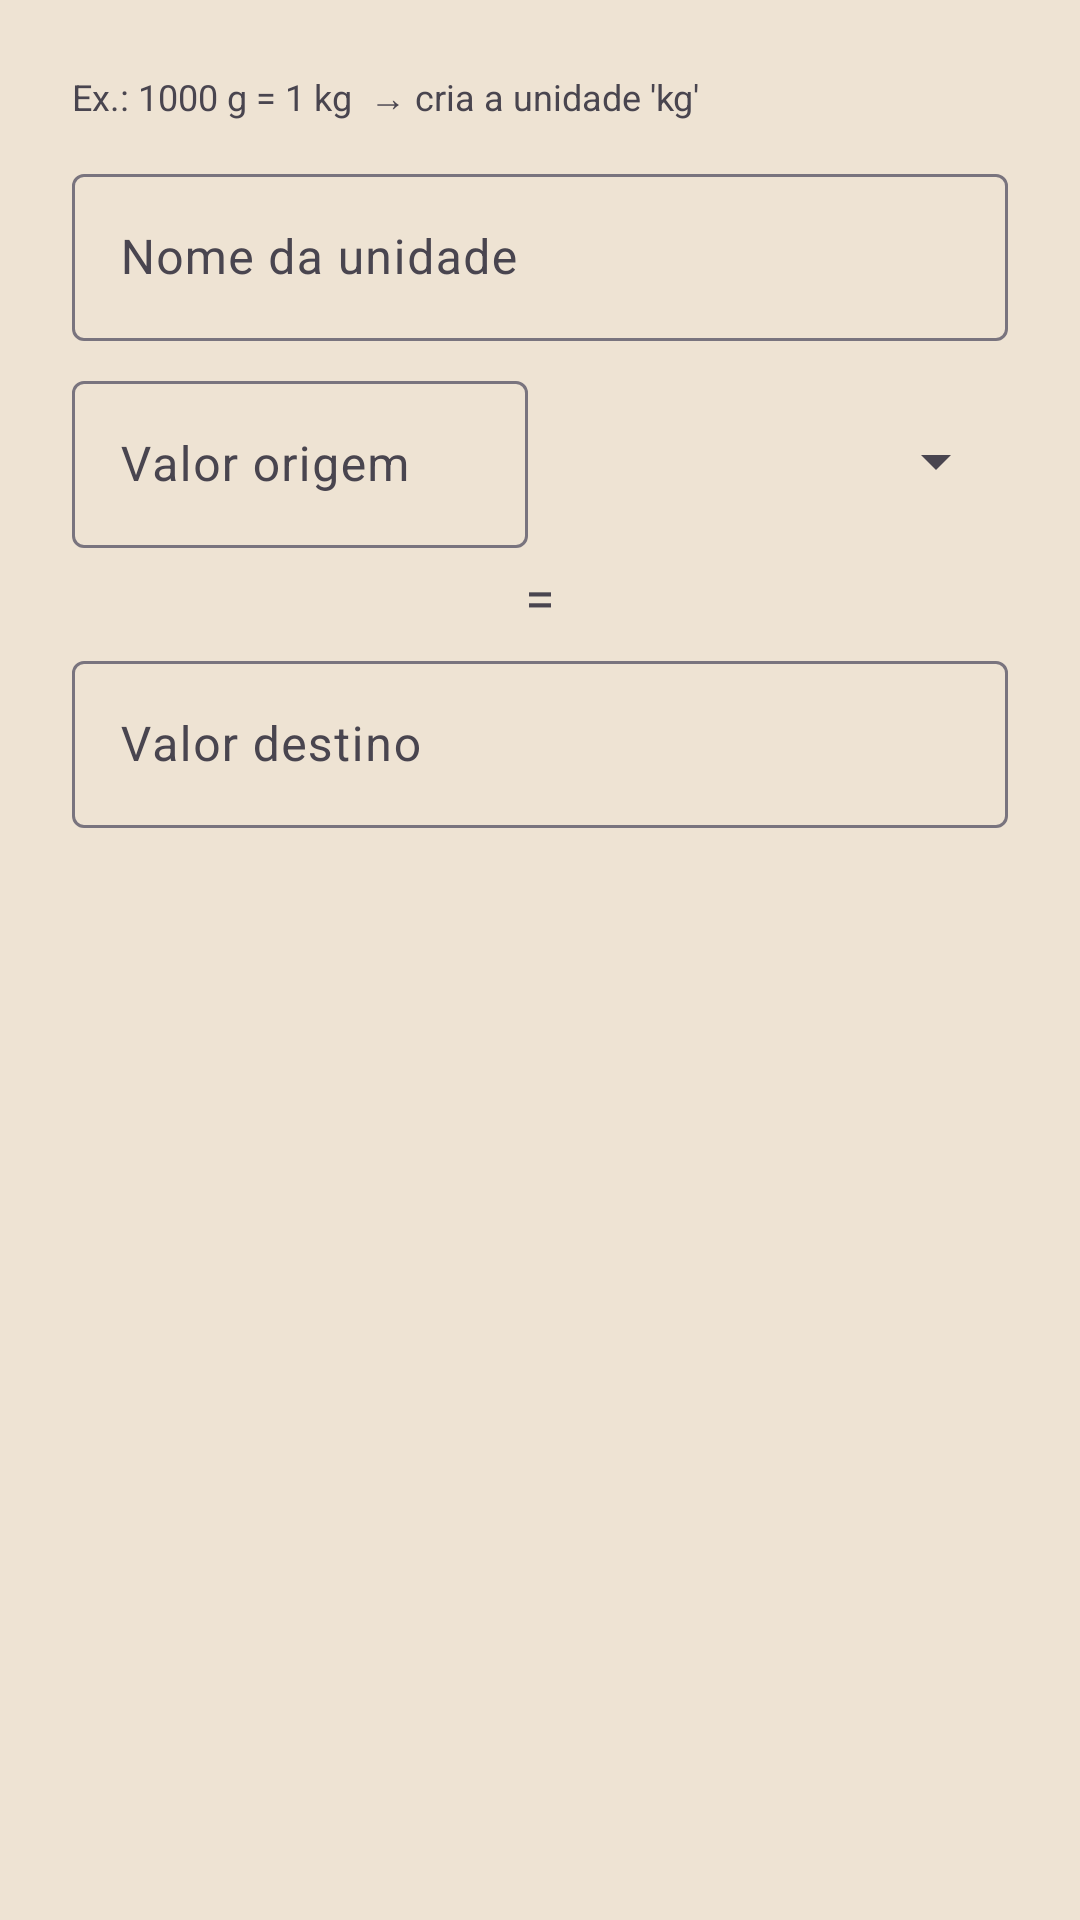

The Android layout XML behind this screen, and the referenced resources:
<!-- AndroidManifest.xml: application theme Theme.BombonierePA -->
<!-- res/layout/dialog_conversao.xml -->
<?xml version="1.0" encoding="utf-8"?>
<LinearLayout
    xmlns:android="http://schemas.android.com/apk/res/android"
    android:layout_width="match_parent"
    android:layout_height="wrap_content"
    android:orientation="vertical"
    android:padding="24dp">

    <TextView
        android:layout_width="match_parent"
        android:layout_height="wrap_content"
        android:text="Ex.: 1000 g = 1 kg  → cria a unidade 'kg'"
        android:textSize="12sp"
        android:textColor="?android:attr/textColorSecondary"
        android:layout_marginBottom="12dp" />

    <com.google.android.material.textfield.TextInputLayout
        android:layout_width="match_parent"
        android:layout_height="wrap_content"
        android:hint="Nome da unidade">

        <com.google.android.material.textfield.TextInputEditText
            android:id="@+id/editNome"
            android:layout_width="match_parent"
            android:layout_height="wrap_content"
            android:inputType="text"
            android:maxLines="1" />
    </com.google.android.material.textfield.TextInputLayout>

    <LinearLayout
        android:layout_width="match_parent"
        android:layout_height="wrap_content"
        android:orientation="horizontal"
        android:layout_marginTop="8dp">

        <com.google.android.material.textfield.TextInputLayout
            android:layout_width="0dp"
            android:layout_height="wrap_content"
            android:layout_weight="1"
            android:hint="Valor origem">

            <com.google.android.material.textfield.TextInputEditText
                android:id="@+id/editQtdOrigem"
                android:layout_width="match_parent"
                android:layout_height="wrap_content"
                android:inputType="numberDecimal"
                android:maxLines="1" />
        </com.google.android.material.textfield.TextInputLayout>

        <Spinner
            android:id="@+id/spinnerOrigem"
            android:layout_width="0dp"
            android:layout_height="wrap_content"
            android:layout_weight="1"
            android:layout_marginStart="8dp"
            android:layout_marginTop="8dp"
            android:minHeight="48dp" />
    </LinearLayout>

    <TextView
        android:layout_width="match_parent"
        android:layout_height="wrap_content"
        android:text="="
        android:textSize="18sp"
        android:gravity="center"
        android:layout_marginTop="4dp"
        android:layout_marginBottom="4dp" />

    <com.google.android.material.textfield.TextInputLayout
        android:layout_width="match_parent"
        android:layout_height="wrap_content"
        android:hint="Valor destino">

        <com.google.android.material.textfield.TextInputEditText
            android:id="@+id/editQtdDestino"
            android:layout_width="match_parent"
            android:layout_height="wrap_content"
            android:inputType="numberDecimal"
            android:maxLines="1" />
    </com.google.android.material.textfield.TextInputLayout>

</LinearLayout>
<!-- resources referenced by this layout -->
<resources>
  <style name="Theme.BombonierePA" parent="Base.Theme.BombonierePA" />
  <style name="Base.Theme.BombonierePA" parent="Theme.Material3.DayNight.NoActionBar">
          
          <item name="colorPrimary">@color/pink</item>
          <item name="android:background">@color/backgroud_light</item>
      </style>
  <color name="pink">#FFEA038D</color>
  <color name="backgroud_light">#FFEEE3D3</color>
</resources>
